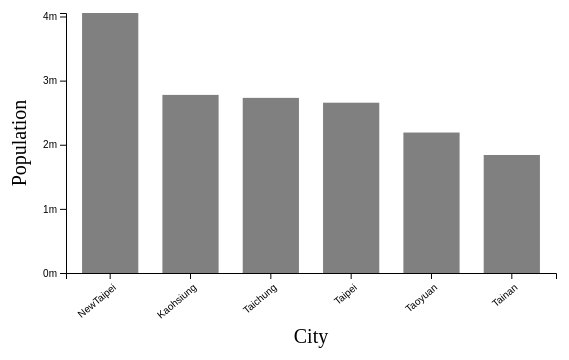
D3 v5 page, settled after 360 driven frames (6 s of simulated time); the page loaded 1 data file(s).


// ── main.js
var years = ['1956', '1966', '1980', '1990', '2000', '2010'];
d3.csv("cityPopulation.csv").then(drawPopulation);
var count = 0;
function drawPopulation(cities) {
      const MARGIN = { LEFT: 100, RIGHT: 10, TOP: 10, BOTTOM: 130 }
      const WIDTH = 600 - MARGIN.LEFT - MARGIN.RIGHT
      const HEIGHT = 400 - MARGIN.TOP - MARGIN.BOTTOM

      const svg = d3.select("#chart-area").append("svg")
                  .attr("width", WIDTH + MARGIN.LEFT + MARGIN.RIGHT)
                  .attr("height", HEIGHT + MARGIN.TOP + MARGIN.BOTTOM)

      const g = svg.append("g")
                  .attr("transform", `translate(${MARGIN.LEFT}, ${MARGIN.TOP})`)



      // X label
      g.append("text")
            .attr("x", WIDTH / 2)
            .attr("y", HEIGHT + 70)
            .attr("font-size", "20px")
            .attr("text-anchor", "middle")
            .text("City")

      // Y label
      g.append("text")
            .attr("x", - (HEIGHT / 2))
            .attr("y", -40)
            .attr("font-size", "20px")
            .attr("text-anchor", "middle")
            .attr("transform", "rotate(-90)")
            .text("Population")

      cities = cities.sort((a,b)=>b['1956']-a['1956']);
      var cityName = cities.map(d => d['City']);
      // X ticks
      const x = d3.scaleBand()
                  .domain(cityName)
                  .range([0, WIDTH])
                  .paddingInner(0.3)
                  .paddingOuter(0.2)

      const xAxisCall = d3.axisBottom(x)
      var xaxis = g.append("g")
                  .attr("transform", `translate(0, ${HEIGHT})`)
                  .call(xAxisCall);
      xaxis.selectAll("text")
            .attr("y", "10")
            .attr("x", "-5")
            .attr("text-anchor", "end")
            .attr("transform", "rotate(-40)");

      // Y ticks
      const y = d3.scaleLinear()
            .domain([0, d3.max(cities, d => d['1956'])])
            .range([HEIGHT, 0])

      const yAxisCall = d3.axisLeft(y)
                              .ticks(3)
                              .tickFormat(d => (d/1000000) + "m")
      var yaxis = g.append("g").call(yAxisCall)

      var rects = g.selectAll("rect").data(cities);
      
      var r = rects.enter().append("rect")
                  .attr("y", d => y(d[years[count]]))
                  .attr("x", (d) => x(d['City']))
                  .attr("width", x.bandwidth)
                  .attr("height", d => HEIGHT - y(d[years[count]]))
                  .attr("fill", "grey");

      years.forEach(function(year, i){
            var t= d3.transition()
                        .delay(1000*i)
                        .duration(1000);

            var newy = d3.scaleLinear()
                  .domain([0, d3.max(cities, d => parseInt(d[year]))])
                  .range([HEIGHT, 0]);      
            var newyAxisCall = d3.axisLeft(newy)
                              .ticks(3)
                              .tickFormat(d => (d/1000000) + "m")
            yaxis.transition(t).call(newyAxisCall);

            cities = cities.sort((a,b)=>b[year]-a[year]);
            var cityName = cities.map(d => d['City']);
            var newx = d3.scaleBand()
                        .domain(cityName)
                        .range([0, WIDTH])
                        .paddingInner(0.3)
                        .paddingOuter(0.2);
            var newxAxisCall = d3.axisBottom(newx);
            xaxis.transition(t).call(newxAxisCall);

            r.transition(t)
                  .attr("x", (d) => newx(d['City']))
                  .attr("y", d => newy(d[year]))
                  .attr("height", d => HEIGHT - newy(d[year]));
      })
}



### data: cityPopulation.csv
City, 1956, 1966, 1980, 1990, 2000, 2010
Taipei, 737029, 1202952, 2267584, 2760475, 2624257, 2655515
NewTaipei, 668093, 1143288, 2364521, 3065779, 3722082, 4054467
Taoyuan, 411575, 660293, 1067951, 1377934, 1808833, 2190342
Taichung, 784475, 1113291, 1634820, 2057857, 2499527, 2731056
Tainan, 992411, 1333735, 1541402, 1695110, 1846379, 1840257
Kaohsiung, 899828, 1445669, 2225021, 2512858, 2756775, 2777384